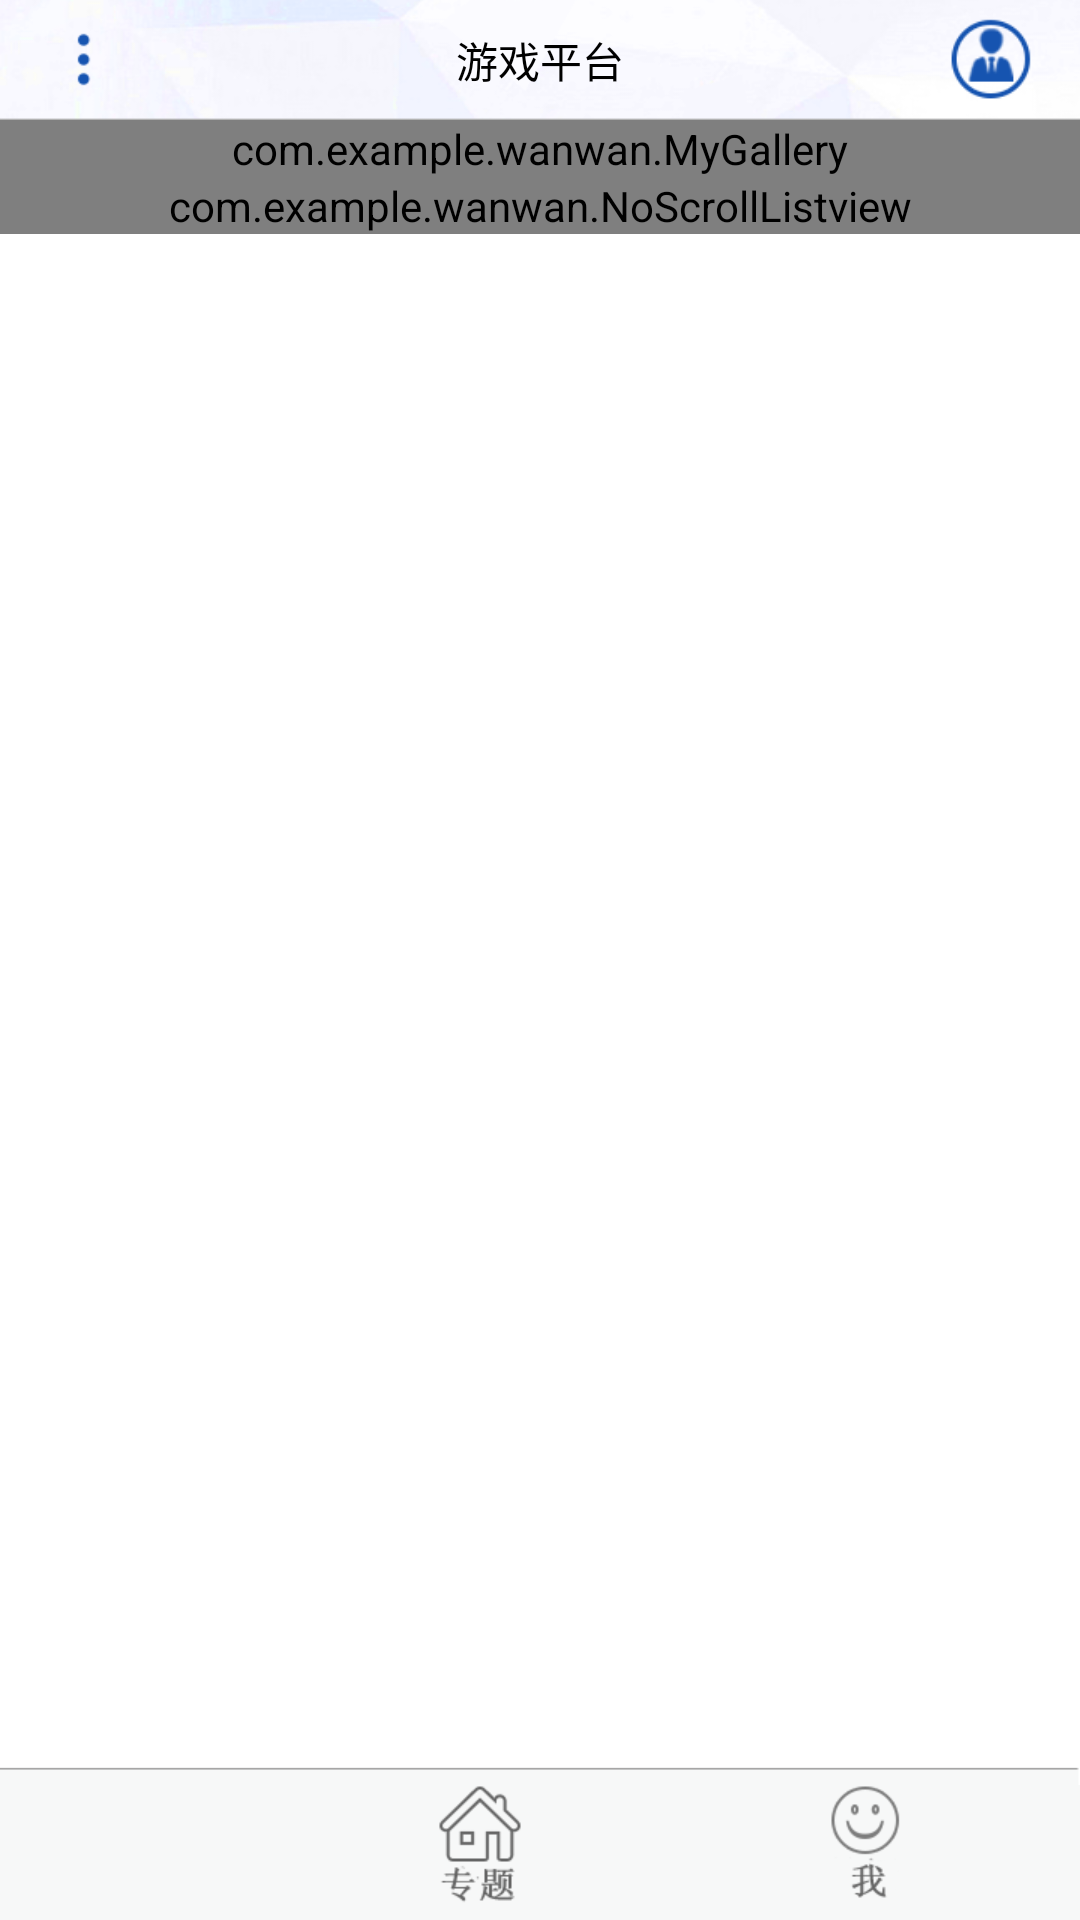

Reconstruct the res/layout file that produces this screen, plus the resources it refers to.
<!-- AndroidManifest.xml: application theme android:Theme.Light.NoTitleBar -->
<!-- res/layout/activity_main.xml -->
<LinearLayout xmlns:android="http://schemas.android.com/apk/res/android"
    xmlns:tools="http://schemas.android.com/tools"
    android:layout_width="match_parent"
    android:layout_height="match_parent"
    android:orientation="vertical" >

    <RelativeLayout
        android:layout_width="fill_parent"
        android:background="@drawable/bg_common_2"
        android:layout_height="40dp" >

        <ImageView
            android:id="@+id/top_menu"
            android:layout_width="wrap_content"
            android:layout_height="wrap_content"
            android:layout_centerVertical="true"
            android:layout_marginLeft="15dp"
            android:src="@drawable/icon_common_menu_1"
            android:visibility="visible" />

        <TextView
            android:id="@+id/bar_title"
            android:layout_width="wrap_content"
            android:layout_height="wrap_content"
            android:layout_centerHorizontal="true"
            android:layout_centerVertical="true"
            android:text="游戏平台"
            android:textColor="#ff000000" />

        <ImageView
            android:id="@+id/user_menu"
            android:layout_width="30.0dip"
            android:layout_height="30.0dip"
            android:layout_alignParentRight="true"
            android:layout_centerVertical="true"
            android:layout_marginRight="15dp"
            android:src="@drawable/icon_common_explain_1"
            android:visibility="visible" />
    </RelativeLayout>

    <RelativeLayout
        android:layout_width="fill_parent"
        android:layout_height="fill_parent"
        android:orientation="vertical" >

        <ScrollView
            android:id="@+id/scrollview_game"
            android:layout_width="fill_parent"
            android:layout_height="fill_parent" >

            <LinearLayout
                android:layout_width="fill_parent"
                android:layout_height="fill_parent"
                android:orientation="vertical" >

                <FrameLayout
                    android:layout_width="fill_parent"
                    android:layout_height="wrap_content" >

                    <com.example.wanwan.MyGallery
                        android:id="@+id/banner_gallery"
                        android:layout_width="fill_parent"
                        android:layout_height="wrap_content"
                        android:background="#000"
                        android:fadingEdgeLength="0.0dp"
                        android:keepScreenOn="true"
                        android:soundEffectsEnabled="false" />

                    <LinearLayout
                        android:id="@+id/ll_bottomNavPoint"
                        android:layout_width="fill_parent"
                        android:layout_height="wrap_content"
                        android:layout_gravity="bottom|center"
                        android:background="#00000000"
                        android:gravity="center"
                        android:orientation="vertical"
                        android:paddingBottom="5dp" >

                        <LinearLayout
                            android:id="@+id/ll_focus_indicator_container"
                            android:layout_width="fill_parent"
                            android:layout_height="wrap_content"
                            android:gravity="center"
                            android:orientation="horizontal" />
                    </LinearLayout>
                </FrameLayout>

                <com.example.wanwan.NoScrollListview
                    android:id="@+id/mlistview"
                    android:layout_width="match_parent"
                    android:layout_height="match_parent" >
                </com.example.wanwan.NoScrollListview>
            </LinearLayout>
        </ScrollView>

<LinearLayout
    android:id="@+id/xiamian_linear"
    android:layout_width="fill_parent"
    android:layout_height="wrap_content"
    android:layout_alignParentBottom="true"
    android:background="@drawable/bg_common_1_1"
    android:orientation="horizontal" >

 <ImageView
     android:id="@+id/game"
     android:layout_width="wrap_content"
     android:layout_height="fill_parent"
     android:layout_weight="1"
     android:src="@drawable/icon456" />
 
 <ImageView 
     android:id="@+id/zhuanti"
          android:layout_weight="1"
     
      android:layout_width="wrap_content"
        android:layout_height="wrap_content"  
                android:src="@drawable/icon_nav1"
        
     />   
 
 <ImageView 
          android:layout_weight="1"
     android:id="@+id/user_my"
      android:layout_width="wrap_content"
        android:layout_height="wrap_content"  
                        android:src="@drawable/icon_nav2"
        
     />   
 
</LinearLayout>
     
 </RelativeLayout>

</LinearLayout>
<!-- resources referenced by this layout -->
<resources>
  <!-- drawable bg_common_2: png bitmap (drawable-xhdpi, 15361 bytes) -->
  <!-- drawable icon_common_explain_1: png bitmap (drawable-xhdpi, 1796 bytes) -->
  <!-- drawable icon_common_menu_1: png bitmap (drawable-xhdpi, 233 bytes) -->
  <!-- drawable icon_nav1: png bitmap (drawable-xhdpi, 3406 bytes) -->
  <!-- drawable icon_nav2: png bitmap (drawable-xhdpi, 3111 bytes) -->
</resources>
